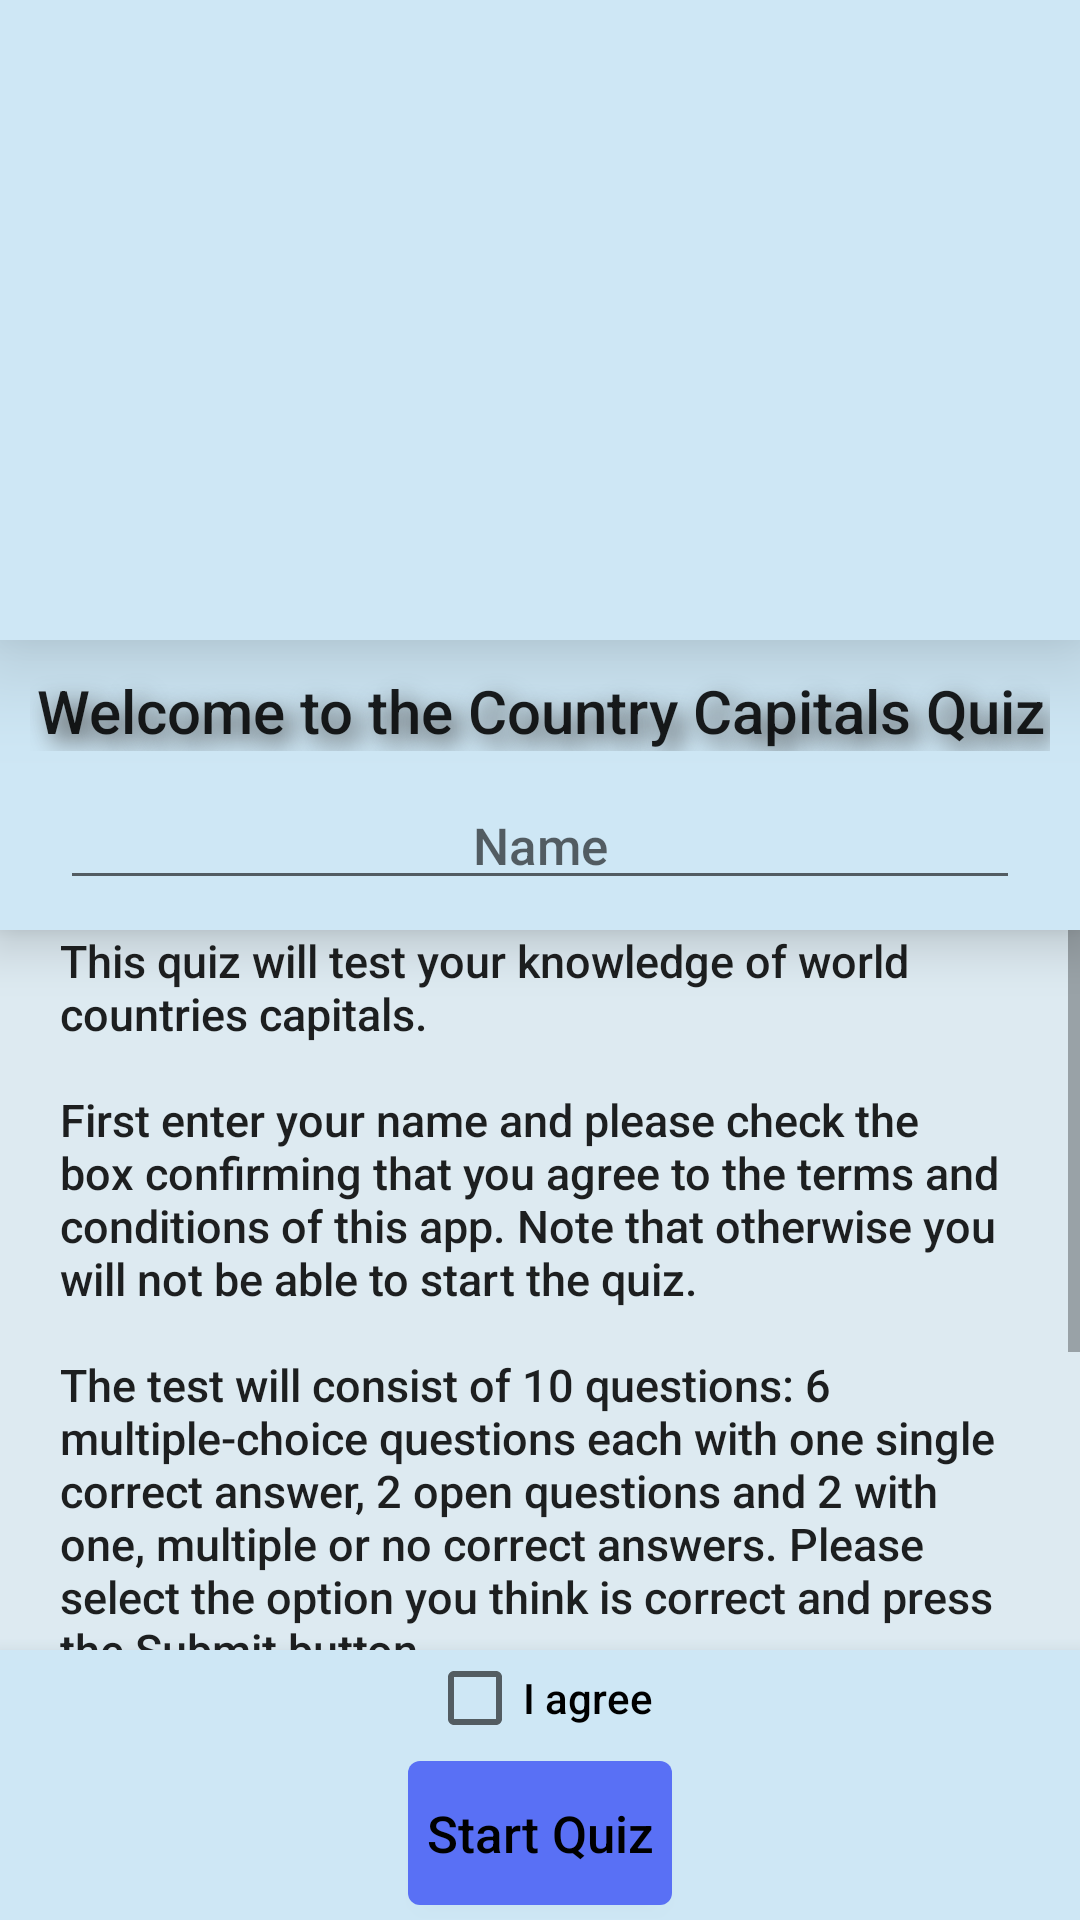

Android layout source for this screen:
<!-- AndroidManifest.xml: application theme AppTheme -->
<!-- res/layout/activity_welcome.xml -->
<?xml version="1.0" encoding="utf-8"?>
<LinearLayout xmlns:android="http://schemas.android.com/apk/res/android"
    xmlns:tools="http://schemas.android.com/tools"
    android:layout_width="match_parent"
    android:layout_height="match_parent"
    android:background="@color/welcome_background_color_darker"
    android:orientation="vertical"
    tools:context="com.example.android.quizapp.WelcomeActivity">

    <ImageView
        style="@style/picture"
        android:layout_weight="1"
        android:src="@drawable/quizwelcome" />

    <LinearLayout
        android:layout_width="match_parent"
        android:layout_height="@dimen/noHeight"
        android:layout_weight="2"
        android:focusable="true"
        android:focusableInTouchMode="true"
        android:orientation="vertical">

        <FrameLayout style="@style/frameLayoutWelcome">

            <TextView
                android:id="@+id/welcome_text_view"
                style="@style/TextAppearance.QuizApp.title"
                android:text="@string/welcome_message" />

        </FrameLayout>

        <FrameLayout style="@style/frameLayoutWelcome">

            <EditText
                android:id="@+id/name_edit_text"
                style="@style/Widget.QuizApp.EditText"
                android:hint="@string/name" />

        </FrameLayout>

        <ScrollView
            android:id="@+id/terms_scroll_view"
            android:layout_width="match_parent"
            android:layout_height="@dimen/noHeight"
            android:layout_weight="1"
            android:background="@color/welcome_background_color_lighter"
            android:fillViewport="true">

            <TextView
                android:id="@+id/conditions_text_view"
                style="@style/TextAppearance.QuizApp.conditions"
                android:text="@string/app_info" />

        </ScrollView>

        <FrameLayout style="@style/frameLayoutWelcome">

            <CheckBox
                android:id="@+id/agree_checkbox"
                style="@style/Widget.QuizApp.CompoundButton.CheckBox"
                android:text="@string/agreement" />

        </FrameLayout>

        <FrameLayout style="@style/frameLayoutWelcome">

            <Button
                android:id="@+id/start_quiz_button"
                style="@style/Widget.QuizApp.Button"
                android:onClick="startQuiz"
                android:text="@string/start_quiz" />

        </FrameLayout>

    </LinearLayout>

</LinearLayout>
<!-- resources referenced by this layout -->
<resources>
  <color name="welcome_background_color_darker">#cee7f5</color>
  <color name="welcome_background_color_lighter">#ddeaf1</color>
  <dimen name="noHeight">0dp</dimen>
  <string name="agreement">I agree</string>
  <string name="app_info">This quiz will test your knowledge of world countries capitals.\n\nFirst enter your name and please check the box confirming that you agree to the terms and conditions of this app. Note that otherwise you will not be able to start the quiz.\n\nThe test will consist of 10 questions: 6 multiple-choice questions each with one single correct answer, 2 open questions and 2 with one, multiple or no correct answers. Please select the option you think is correct and press the Submit button. \n\nNote that you cannot go back and change a submitted answer. The Back button on your phone shall be disabled throughout this app.\n\nFinally, you give this app an explicit permission to access the e-mail clients installed on your phone, in case you choose to share your result with your friends.</string>
  <string name="name">Name</string>
  <string name="start_quiz">Start Quiz</string>
  <string name="welcome_message">Welcome to the Country Capitals Quiz</string>
  <style name="frameLayoutWelcome">
          <item name="android:layout_width">match_parent</item>
          <item name="android:layout_height">wrap_content</item>
          <item name="android:background">@color/welcome_background_color_darker</item>
          <item name="android:elevation">@dimen/elevation</item>
      </style>
  <style name="AppTheme" parent="Theme.AppCompat.Light.NoActionBar">
          
          <item name="colorPrimary">@color/colorPrimary</item>
          <item name="colorPrimaryDark">@color/colorPrimaryDark</item>
          <item name="colorAccent">@color/colorAccent</item>
      </style>
  <dimen name="conditionsMarginStart">20dp</dimen>
  <dimen name="conditionsMarginEnd">20dp</dimen>
  <dimen name="conditionsMarginTop">0dp</dimen>
  <dimen name="conditionsMarginBottom">0dp</dimen>
  <dimen name="conditionsTextSize">15sp</dimen>
  <dimen name="titleMarginStart">10dp</dimen>
  <dimen name="titleMarginEnd">10dp</dimen>
  <dimen name="titleMarginTop">10dp</dimen>
  <dimen name="titleMarginBottom">10dp</dimen>
  <dimen name="titleTextSize">20sp</dimen>
  <color name="shadowColor">#FF424242</color>
  <dimen name="buttonMarginStart">10dp</dimen>
  <dimen name="buttonMarginEnd">10dp</dimen>
  <dimen name="buttonMarginTop">5dp</dimen>
  <dimen name="buttonMarginBottom">5dp</dimen>
  <!-- drawable rounded_button (drawable) -->
  <?xml version="1.0" encoding="utf-8"?>
  <selector xmlns:android="http://schemas.android.com/apk/res/android">
      <item>
          <shape android:shape="rectangle">
              <solid android:color="@drawable/buttonselector"/>
  
              <corners android:radius="4dp"/>
          </shape>
      </item>
  </selector>
  <dimen name="buttonTextSize">17sp</dimen>
  <dimen name="checkboxWelcomeTextPaddingLeft">0dp</dimen>
  <dimen name="editTextMarginStart">20dp</dimen>
  <dimen name="editTextMarginEnd">20dp</dimen>
  <dimen name="editTextMarginTop">0dp</dimen>
  <dimen name="editTextMarginBottom">10dp</dimen>
  <dimen name="editTextSize">17sp</dimen>
  <dimen name="elevation">10dp</dimen>
  <dimen name="elevationPic">20dp</dimen>
  <color name="colorPrimary">#3F51B5</color>
  <color name="colorPrimaryDark">#303F9F</color>
  <color name="colorAccent">#25a92d</color>
  <color name="buttonDisabledTextColor">#FF424242</color>
  <color name="buttonEnabledTextColor">#000000</color>
  <color name="buttonDisabledColor">#a6accc</color>
  <color name="buttonPressedColor">#172dab</color>
  <color name="buttonEnabledColor">#5970f5</color>
</resources>
